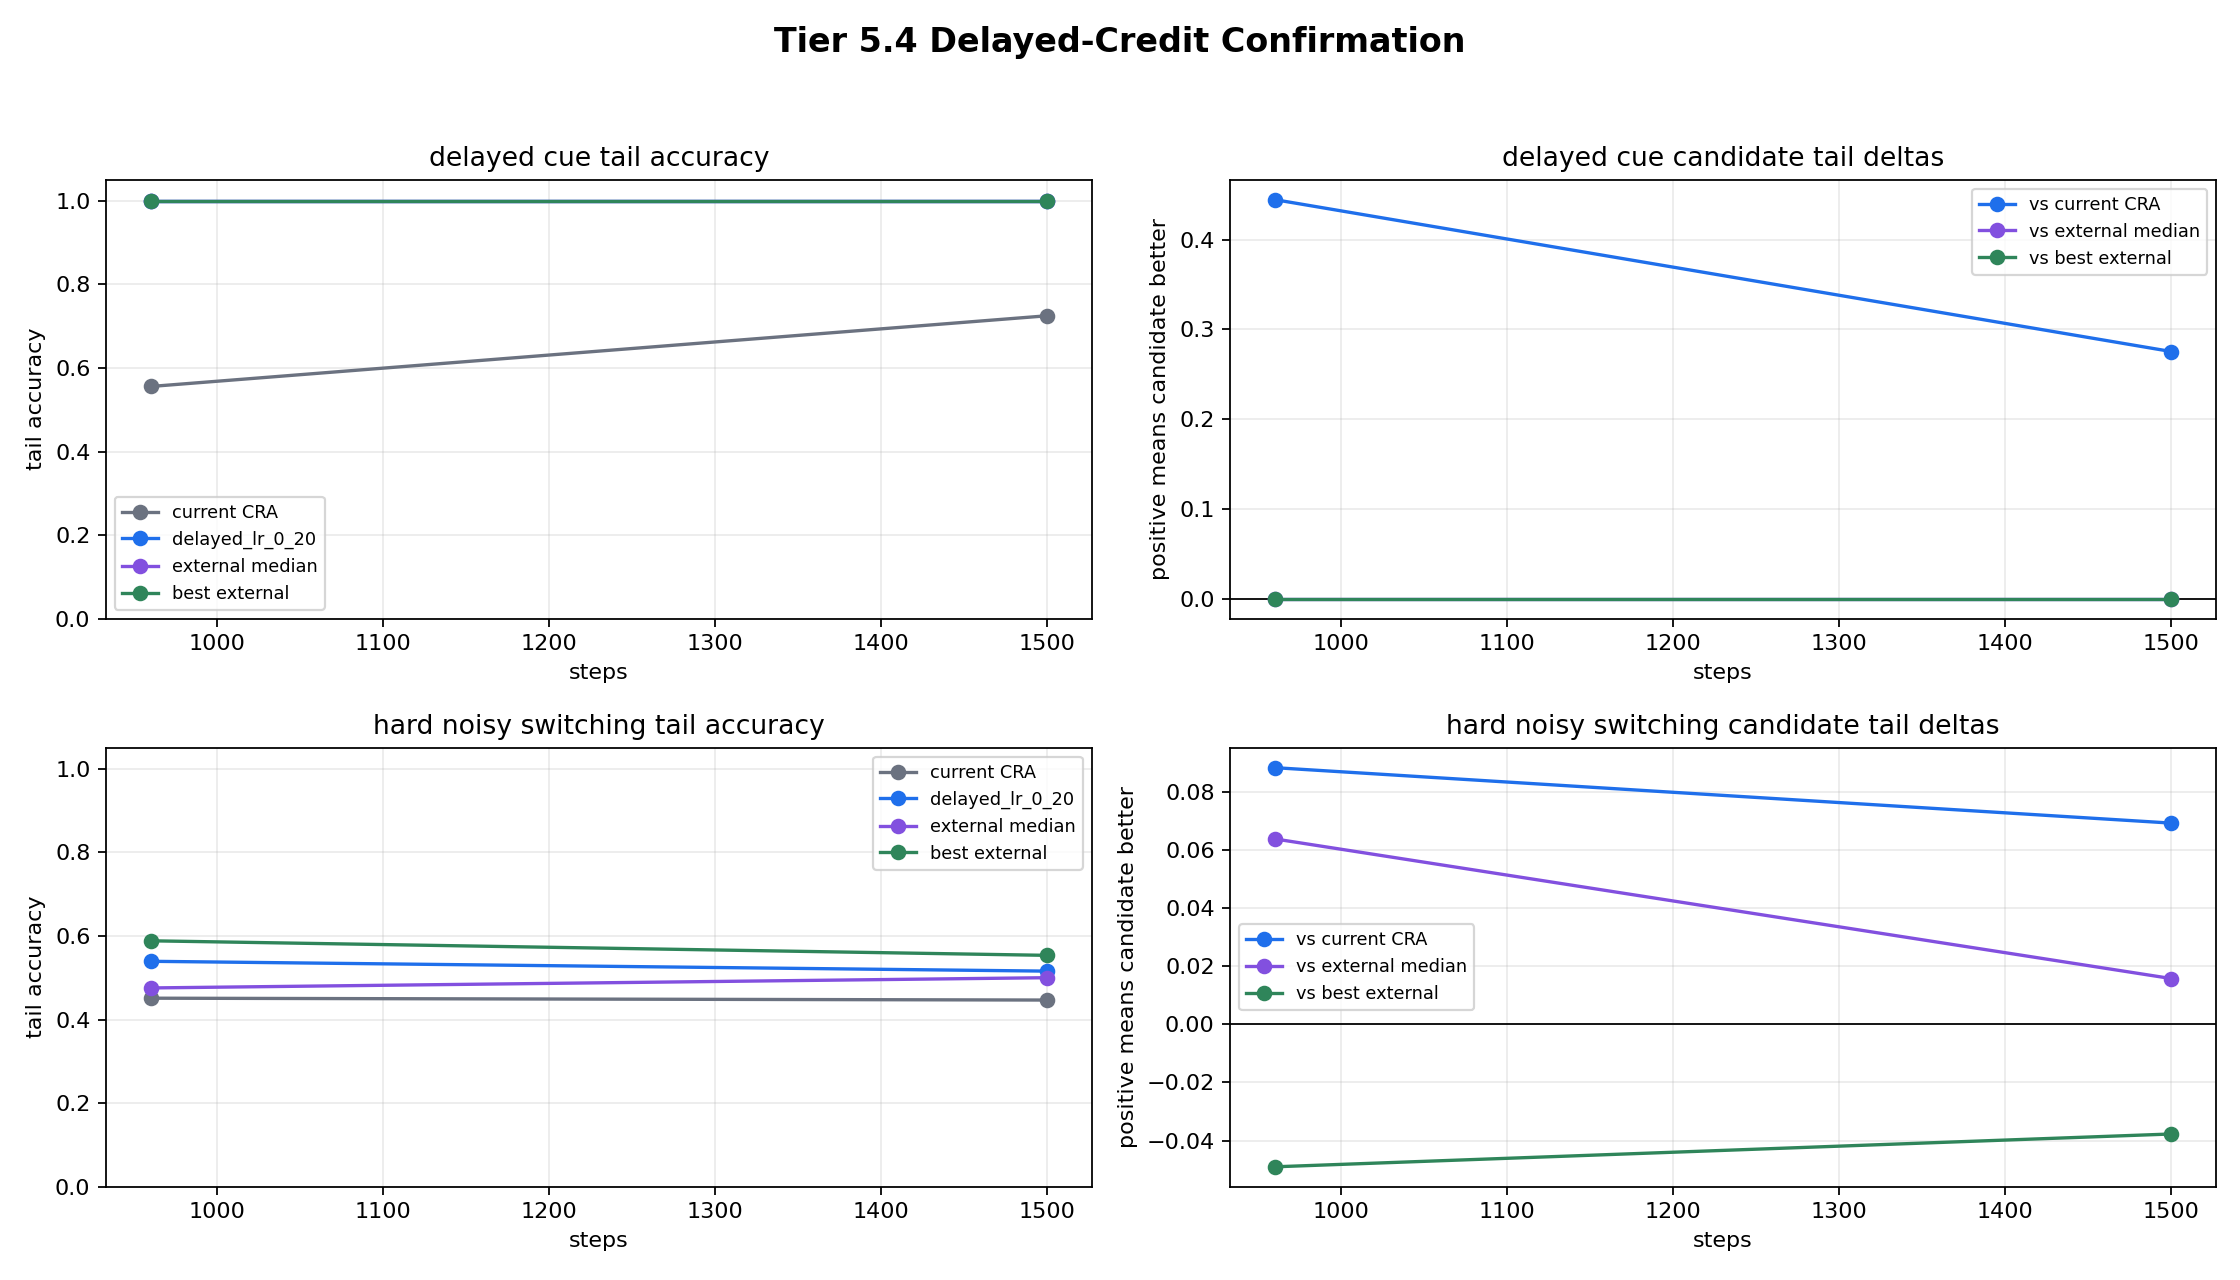

The file beside this chart, header and first rows:
run_length_steps, task, current_cra_tail_accuracy_mean, candidate_cra_tail_accuracy_mean, candidate_tail_accuracy_std, candidate_tail_accuracy_min, candidate_tail_delta_vs_current, current_cra_abs_corr_mean, candidate_cra_abs_corr_mean, candidate_abs_corr_delta_vs_current, external_median_tail_accuracy, best_external_tail_accuracy_mean, best_external_tail_model, external_median_abs_corr, best_external_abs_corr_mean, best_external_corr_model, candidate_tail_delta_vs_external_median, candidate_tail_delta_vs_best_external, candidate_abs_corr_delta_vs_external_med…, candidate_abs_corr_delta_vs_best_externa…, current_mean_recovery_steps, candidate_mean_recovery_steps, candidate_runtime_seconds_mean, external_median_runtime_seconds
960, delayed_cue, 0.5556, 1.0, 0.0, 1.0, 0.4444, 0.4213, 0.8628, 0.4415, 1.0, 1.0, echo_state_network, 0.9481, 1, sign_persistence, 0.0, 0.0, -0.08527, -0.1372, , , 31.42, 0.01112
960, hard_noisy_switching, 0.451, 0.5392, 0.08985, 0.4412, 0.08824, 0.02356, 0.08328, 0.05972, 0.4755, 0.5882, random_sign, 0.04297, 0.1075, online_perceptron, 0.06373, -0.04902, 0.04031, -0.02421, 41.64, 28.91, 32.94, 0.01197
1500, delayed_cue, 0.7246, 1.0, 0.0, 1.0, 0.2754, 0.5244, 0.907, 0.3826, 1.0, 1.0, echo_state_network, 0.9639, 1.0, sign_persistence, 0.0, 0.0, -0.05692, -0.09301, , , 52.78, 0.01331
1500, hard_noisy_switching, 0.4465, 0.5157, 0.06065, 0.4717, 0.06918, 0.01386, 0.08377, 0.06991, 0.5, 0.5535, online_perceptron, 0.02032, 0.1039, online_perceptron, 0.01572, -0.03774, 0.06345, -0.02015, 34.12, 23.98, 52.31, 0.0144
